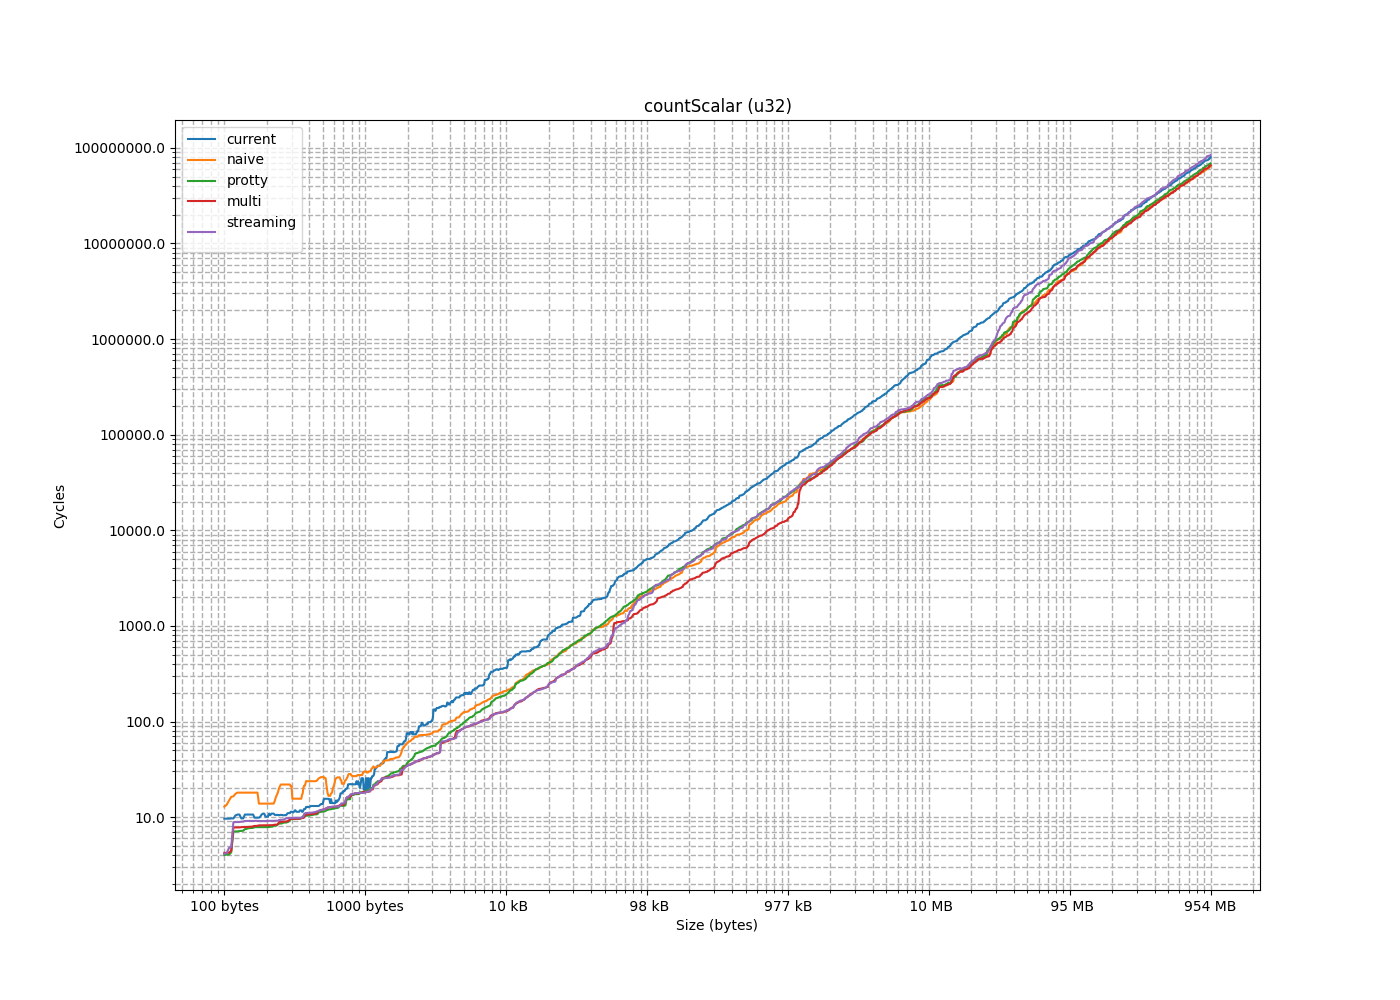

Data behind this chart, as committed beside it:
size, current, naive, protty, multi, streaming
4, 5.878, 3.051, 3.901, 4.373, 3.894
8, 9.525, 4.166, 4.41, 3.859, 3.894
12, 8.272, 5.115, 3.906, 3.913, 4.76
16, 8.964, 6.336, 4.05, 4.242, 4.137
20, 9.633, 6.265, 4.285, 3.977, 3.909
24, 10.42, 7.758, 4.014, 3.883, 4.204
28, 12.92, 7.171, 3.928, 4.457, 4.877
32, 12.2, 9.138, 3.902, 4.044, 4.13
36, 5.611, 9.441, 3.135, 4.019, 3.895
40, 6.591, 9.865, 3.121, 3.961, 3.928
44, 13.31, 10.54, 3.494, 4.152, 3.908
48, 8.345, 12.16, 3.124, 4.23, 3.947
52, 10.76, 12.87, 3.121, 4.064, 3.962
56, 10.76, 13.48, 3.169, 3.956, 3.901
60, 13.44, 14.91, 3.121, 3.958, 3.965
64, 11.86, 16.5, 3.255, 3.958, 3.949
68, 6.107, 16.29, 7.899, 8.162, 8.879
72, 6.594, 17.55, 7.029, 7.919, 13.58
76, 7.593, 18.03, 7.708, 7.915, 8.856
80, 8.578, 21.54, 7.088, 7.798, 9.393
84, 9.688, 21.67, 7.477, 9.17, 8.967
88, 10.63, 20.88, 7.945, 7.879, 8.874
92, 11.6, 24, 7.886, 8.234, 9.353
96, 12.88, 23.5, 8.043, 7.857, 10.22
100, 5.682, 23.52, 7.089, 9.465, 8.877
104, 6.737, 24.46, 8.143, 7.794, 9.116
108, 7.792, 28.19, 7.172, 7.865, 9.353
112, 15.56, 26.29, 7.536, 7.882, 10.37
116, 9.469, 27.85, 7.152, 7.801, 9.455
120, 11.44, 28.39, 7.198, 7.8, 9.381
124, 11.31, 29, 7.649, 7.926, 9.185
128, 11.72, 6.049, 7.677, 8.016, 8.958
132, 5.48, 6.316, 8.405, 8.535, 9.712
136, 6.533, 7.67, 7.962, 11.86, 18.47
140, 16.26, 8.172, 8.143, 8.281, 10.98
144, 13.54, 7.955, 8.453, 8.083, 8.905
148, 9.866, 8.434, 7.715, 8.108, 9.074
152, 10.87, 9.361, 7.916, 8.192, 9.022
156, 11.97, 9.37, 8.186, 8.217, 9.065
160, 12.6, 10.22, 8.099, 8.2, 9.038
164, 5.469, 11.26, 7.848, 8.329, 9.054
168, 6.278, 11.95, 7.843, 8.193, 9.158
172, 7.787, 12.82, 7.849, 8.236, 9.088
176, 8.791, 13.84, 7.86, 8.219, 9.062
180, 10.11, 14.76, 7.846, 8.225, 9.067
184, 10.93, 16.13, 7.836, 8.219, 9.081
188, 11.86, 17.02, 7.946, 8.224, 9.067
192, 13.16, 18.11, 7.862, 8.394, 9.133
196, 5.501, 23.84, 8.755, 9.002, 9.541
200, 6.817, 19.83, 8.554, 9.058, 9.379
204, 7.874, 21.06, 8.764, 8.952, 10.09
208, 12.53, 21.91, 9.324, 11.54, 10.8
212, 10.47, 22.56, 10.23, 9.546, 9.409
216, 11.01, 23.87, 8.899, 8.948, 9.398
220, 11.9, 24.46, 8.694, 9.147, 9.685
224, 13.13, 25.62, 8.766, 8.987, 9.904
228, 10.54, 27.89, 8.778, 8.999, 9.752
232, 7.549, 27.95, 17.41, 14.55, 12.03
236, 8.355, 28.05, 8.536, 8.831, 9.304
240, 14.36, 29.07, 8.588, 8.883, 9.798
... 1,464 more rows
